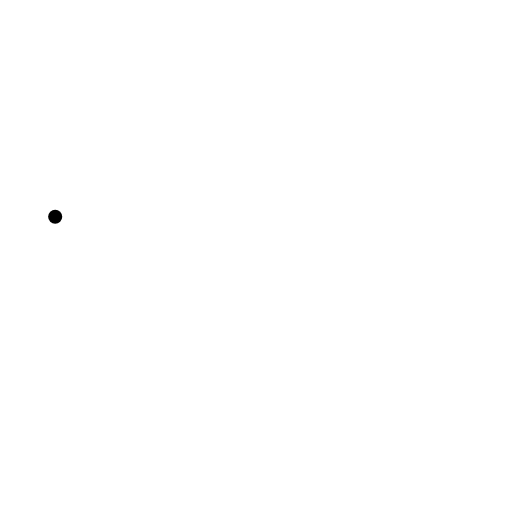
t = 0.00 s
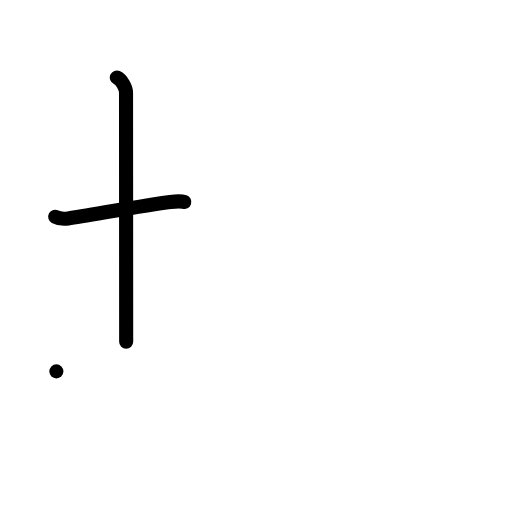
t = 2.00 s
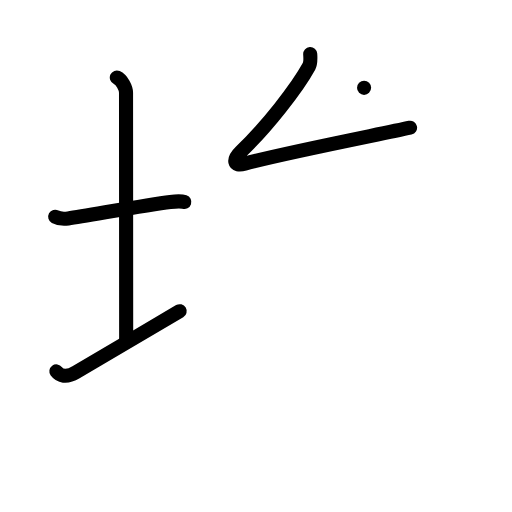
t = 4.00 s
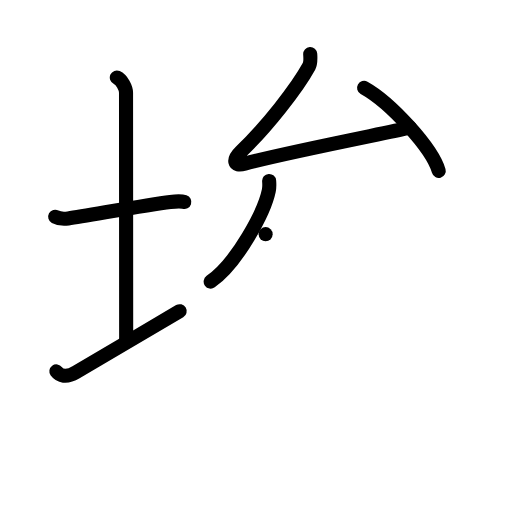
t = 6.00 s
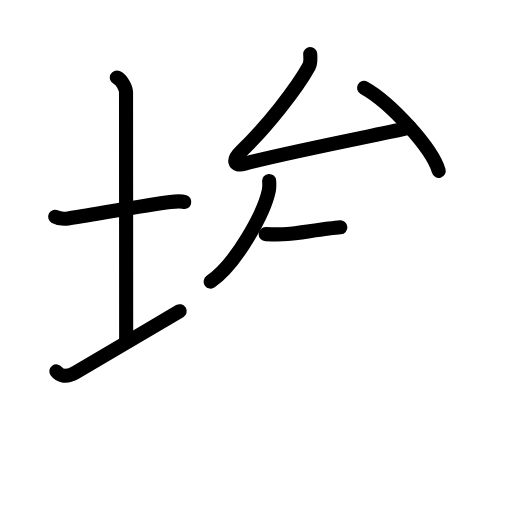
t = 6.50 s
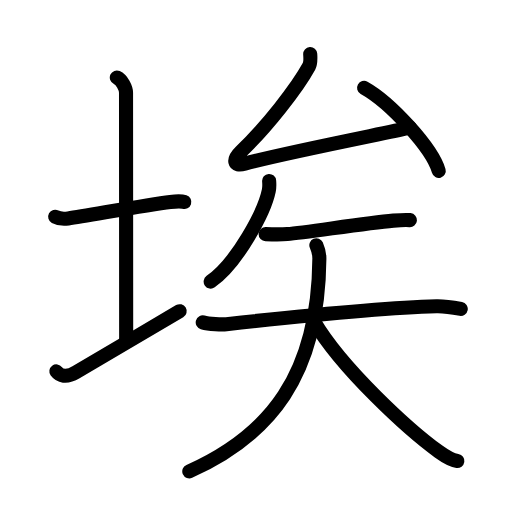
t = 10.00 s

The animated SVG that drew these frames (rendered in a browser with its animation timeline set to each time). Animation: 33 SMIL elements (animate=33); one cycle of 10.00 s.

<?xml version="1.0" encoding="UTF-8"?>
<!--
AniKanjiVG is licensed by CC-BY-SA Paul C. Sommerhoff (https://bitbucket.org/sommerhoff/anikanjivg).
AniKanjiVG uses KanjiVG which is licensed by CC-BY-SA Ulrich Apel (http://kanjivg.tagaini.net).
See also http://creativecommons.org/licenses/by-sa/3.0/
-->
<svg xmlns:kvg='http://kanjivg.tagaini.net' xmlns='http://www.w3.org/2000/svg' width='109' height='109' viewBox='0 0 109 109' style='fill:none;stroke:#000000;stroke-width:3;stroke-linecap:round;stroke-linejoin:round;' id="kvg:kanji_057c3"><g id="kvg:057c3" kvg:element="埃"><g id="kvg:057c3-g1" kvg:element="土" kvg:variant="true" kvg:position="left" kvg:radical="general"><path id="kvg:057c3-s1" kvg:type="㇐" d="M11.75,46.14c0.7,0.38,2.07,0.46,2.77,0.36c4.45-0.66,16.77-2.89,21.72-3.5c1.16-0.14,2.42-0.18,3,0.01"><animate attributeName="d" begin="0.0s" dur="0.3333333333333333s" from="M11.75,46.14C11.75,46.14,11.75,46.14,11.75,46.14" to="M11.75,46.14c0.7,0.38,2.07,0.46,2.77,0.36" />
<animate attributeName="d" begin="0.3333333333333333s" dur="0.3333333333333333s" from="M11.75,46.14c0.7,0.38,2.07,0.46,2.77,0.36c0,0,0,0,0,0,0" to="M11.75,46.14c0.7,0.38,2.07,0.46,2.77,0.36c4.45-0.66,16.77-2.89,21.72-3.5" />
<animate attributeName="d" begin="0.6666666666666666s" dur="0.3333333333333333s" from="M11.75,46.14c0.7,0.38,2.07,0.46,2.77,0.36c4.45-0.66,16.77-2.89,21.72-3.5c0,0,0,0,0,0,0" to="M11.75,46.14c0.7,0.38,2.07,0.46,2.77,0.36c4.45-0.66,16.77-2.89,21.72-3.5c1.16-0.14,2.42-0.18,3,0.01" />
</path>
<path id="kvg:057c3-s2" kvg:type="㇑a" d="M24.87,16.5c1.09,0.5,1.96,2.23,1.96,3.25c0,7.25,0.03,42.25,0.03,53"><animate attributeName="d" begin="1.0s" dur="0.5s" from="M24.87,16.5C24.87,16.5,24.87,16.5,24.87,16.5" to="M24.87,16.5c1.09,0.5,1.96,2.23,1.96,3.25" />
<animate attributeName="d" begin="1.5s" dur="0.5s" from="M24.87,16.5c1.09,0.5,1.96,2.23,1.96,3.25c0,0,0,0,0,0,0" to="M24.87,16.5c1.09,0.5,1.96,2.23,1.96,3.25c0,7.25,0.03,42.25,0.03,53" />
<animate attributeName="d" begin="0s" dur="1.0s" from="M-100,-100" to="M-100,-100" />
</path>
<path id="kvg:057c3-s3" kvg:type="㇀/㇐" d="M12,79.06c0.7,0.94,2.09,1.44,4.18,0.2c5.81-3.44,16.26-9.58,22.07-13.01"><animate attributeName="d" begin="2.0s" dur="0.5s" from="M12,79.06C12,79.06,12,79.06,12,79.06" to="M12,79.06c0.7,0.94,2.09,1.44,4.18,0.2" />
<animate attributeName="d" begin="2.5s" dur="0.5s" from="M12,79.06c0.7,0.94,2.09,1.44,4.18,0.2c0,0,0,0,0,0,0" to="M12,79.06c0.7,0.94,2.09,1.44,4.18,0.2c5.81-3.44,16.26-9.58,22.07-13.01" />
<animate attributeName="d" begin="0s" dur="2.0s" from="M-100,-100" to="M-100,-100" />
</path>
</g>
<g id="kvg:057c3-g2" kvg:element="矣" kvg:position="right"><g id="kvg:057c3-g3" kvg:element="厶" kvg:position="top"><path id="kvg:057c3-s4" kvg:type="㇜" d="M66.04,11.5c0.05,0.71,0.06,2.05-0.25,2.61c-2.54,4.64-8.98,12.89-14.5,18.16c-1.75,1.67-1.68,3.27,0.81,2.58c7.65-2.11,28.02-6.1,35.2-7.66"><animate attributeName="d" begin="3.0s" dur="0.25s" from="M66.04,11.5C66.04,11.5,66.04,11.5,66.04,11.5" to="M66.04,11.5c0.05,0.71,0.06,2.05-0.25,2.61" />
<animate attributeName="d" begin="3.25s" dur="0.25s" from="M66.04,11.5c0.05,0.71,0.06,2.05-0.25,2.61c0,0,0,0,0,0,0" to="M66.04,11.5c0.05,0.71,0.06,2.05-0.25,2.61c-2.54,4.64-8.98,12.89-14.5,18.16" />
<animate attributeName="d" begin="3.5s" dur="0.25s" from="M66.04,11.5c0.05,0.71,0.06,2.05-0.25,2.61c-2.54,4.64-8.98,12.89-14.5,18.16c0,0,0,0,0,0,0" to="M66.04,11.5c0.05,0.71,0.06,2.05-0.25,2.61c-2.54,4.64-8.98,12.89-14.5,18.16c-1.75,1.67-1.68,3.27,0.81,2.58" />
<animate attributeName="d" begin="3.75s" dur="0.25s" from="M66.04,11.5c0.05,0.71,0.06,2.05-0.25,2.61c-2.54,4.64-8.98,12.89-14.5,18.16c-1.75,1.67-1.68,3.27,0.81,2.58c0,0,0,0,0,0,0" to="M66.04,11.5c0.05,0.71,0.06,2.05-0.25,2.61c-2.54,4.64-8.98,12.89-14.5,18.16c-1.75,1.67-1.68,3.27,0.81,2.58c7.65-2.11,28.02-6.1,35.2-7.66" />
<animate attributeName="d" begin="0s" dur="3.0s" from="M-100,-100" to="M-100,-100" />
</path>
<path id="kvg:057c3-s5" kvg:type="㇔" d="M77.51,18.7C83.12,21.82,92,31.53,93.4,36.38"><animate attributeName="d" begin="4.0s" dur="1.0s" from="M77.51,18.7C77.51,18.7,77.51,18.7,77.51,18.7" to="M77.51,18.7C83.12,21.82,92,31.53,93.4,36.38" />
<animate attributeName="d" begin="0s" dur="4.0s" from="M-100,-100" to="M-100,-100" />
</path>
</g>
<g id="kvg:057c3-g4" kvg:element="矢" kvg:position="bottom"><path id="kvg:057c3-s6" kvg:type="㇒" d="M57.3,38.52c0.04,0.52,0.08,1.35-0.08,2.1c-0.91,4.42-6.65,15.3-12.37,19.33"><animate attributeName="d" begin="5.0s" dur="0.5s" from="M57.3,38.52C57.3,38.52,57.3,38.52,57.3,38.52" to="M57.3,38.52c0.04,0.52,0.08,1.35-0.08,2.1" />
<animate attributeName="d" begin="5.5s" dur="0.5s" from="M57.3,38.52c0.04,0.52,0.08,1.35-0.08,2.1c0,0,0,0,0,0,0" to="M57.3,38.52c0.04,0.52,0.08,1.35-0.08,2.1c-0.91,4.42-6.65,15.3-12.37,19.33" />
<animate attributeName="d" begin="0s" dur="5.0s" from="M-100,-100" to="M-100,-100" />
</path>
<g id="kvg:057c3-g5" kvg:element="天"><path id="kvg:057c3-s7" kvg:type="㇐" d="M56.55,49.85c1.43,0.04,3.64,0.05,4.62-0.02c4.06-0.32,16.33-2.32,22.58-2.86c1.64-0.14,2.69-0.19,3.52-0.11"><animate attributeName="d" begin="6.0s" dur="0.3333333333333333s" from="M56.55,49.85C56.55,49.85,56.55,49.85,56.55,49.85" to="M56.55,49.85c1.43,0.04,3.64,0.05,4.62-0.02" />
<animate attributeName="d" begin="6.333333333333333s" dur="0.3333333333333333s" from="M56.55,49.85c1.43,0.04,3.64,0.05,4.62-0.02c0,0,0,0,0,0,0" to="M56.55,49.85c1.43,0.04,3.64,0.05,4.62-0.02c4.06-0.32,16.33-2.32,22.58-2.86" />
<animate attributeName="d" begin="6.666666666666667s" dur="0.3333333333333333s" from="M56.55,49.85c1.43,0.04,3.64,0.05,4.62-0.02c4.06-0.32,16.33-2.32,22.58-2.86c0,0,0,0,0,0,0" to="M56.55,49.85c1.43,0.04,3.64,0.05,4.62-0.02c4.06-0.32,16.33-2.32,22.58-2.86c1.64-0.14,2.69-0.19,3.52-0.11" />
<animate attributeName="d" begin="0s" dur="6.0s" from="M-100,-100" to="M-100,-100" />
</path>
<g id="kvg:057c3-g6" kvg:element="大"><path id="kvg:057c3-s8" kvg:type="㇐" d="M43.16,68.63c1.34,0.39,4.16,0.47,5.03,0.38c14.69-1.61,34.29-3.55,44.73-3.81c1.11-0.03,2.69,0.1,5.17,0.57"><animate attributeName="d" begin="7.0s" dur="0.3333333333333333s" from="M43.16,68.63C43.16,68.63,43.16,68.63,43.16,68.63" to="M43.16,68.63c1.34,0.39,4.16,0.47,5.03,0.38" />
<animate attributeName="d" begin="7.333333333333333s" dur="0.3333333333333333s" from="M43.16,68.63c1.34,0.39,4.16,0.47,5.03,0.38c0,0,0,0,0,0,0" to="M43.16,68.63c1.34,0.39,4.16,0.47,5.03,0.38c14.69-1.61,34.29-3.55,44.73-3.81" />
<animate attributeName="d" begin="7.666666666666667s" dur="0.3333333333333333s" from="M43.16,68.63c1.34,0.39,4.16,0.47,5.03,0.38c14.69-1.61,34.29-3.55,44.73-3.81c0,0,0,0,0,0,0" to="M43.16,68.63c1.34,0.39,4.16,0.47,5.03,0.38c14.69-1.61,34.29-3.55,44.73-3.81c1.11-0.03,2.69,0.1,5.17,0.57" />
<animate attributeName="d" begin="0s" dur="7.0s" from="M-100,-100" to="M-100,-100" />
</path>
<path id="kvg:057c3-s9" kvg:type="㇒" d="M67.35,52.21c0.33,0.74,0.66,1.43,0.64,2.87C67.78,79.96,57.4,92.7,40.3,100.35"><animate attributeName="d" begin="8.0s" dur="0.5s" from="M67.35,52.21C67.35,52.21,67.35,52.21,67.35,52.21" to="M67.35,52.21c0.33,0.74,0.66,1.43,0.64,2.87" />
<animate attributeName="d" begin="8.5s" dur="0.5s" from="M67.35,52.21c0.33,0.74,0.66,1.43,0.64,2.87c0,0,0,0,0,0,0" to="M67.35,52.21c0.33,0.74,0.66,1.43,0.64,2.87C67.78,79.96,57.4,92.7,40.3,100.35" />
<animate attributeName="d" begin="0s" dur="8.0s" from="M-100,-100" to="M-100,-100" />
</path>
<path id="kvg:057c3-s10" kvg:type="㇏" d="M66.8,68.33c5.94,10.16,20.26,23.22,26.65,27.85c2.17,1.57,2.93,1.81,3.92,1.96"><animate attributeName="d" begin="9.0s" dur="0.5s" from="M66.8,68.33C66.8,68.33,66.8,68.33,66.8,68.33" to="M66.8,68.33c5.94,10.16,20.26,23.22,26.65,27.85" />
<animate attributeName="d" begin="9.5s" dur="0.5s" from="M66.8,68.33c5.94,10.16,20.26,23.22,26.65,27.85c0,0,0,0,0,0,0" to="M66.8,68.33c5.94,10.16,20.26,23.22,26.65,27.85c2.17,1.57,2.93,1.81,3.92,1.96" />
<animate attributeName="d" begin="0s" dur="9.0s" from="M-100,-100" to="M-100,-100" />
</path>
</g>
</g>
</g>
</g>
</g>
</svg>
